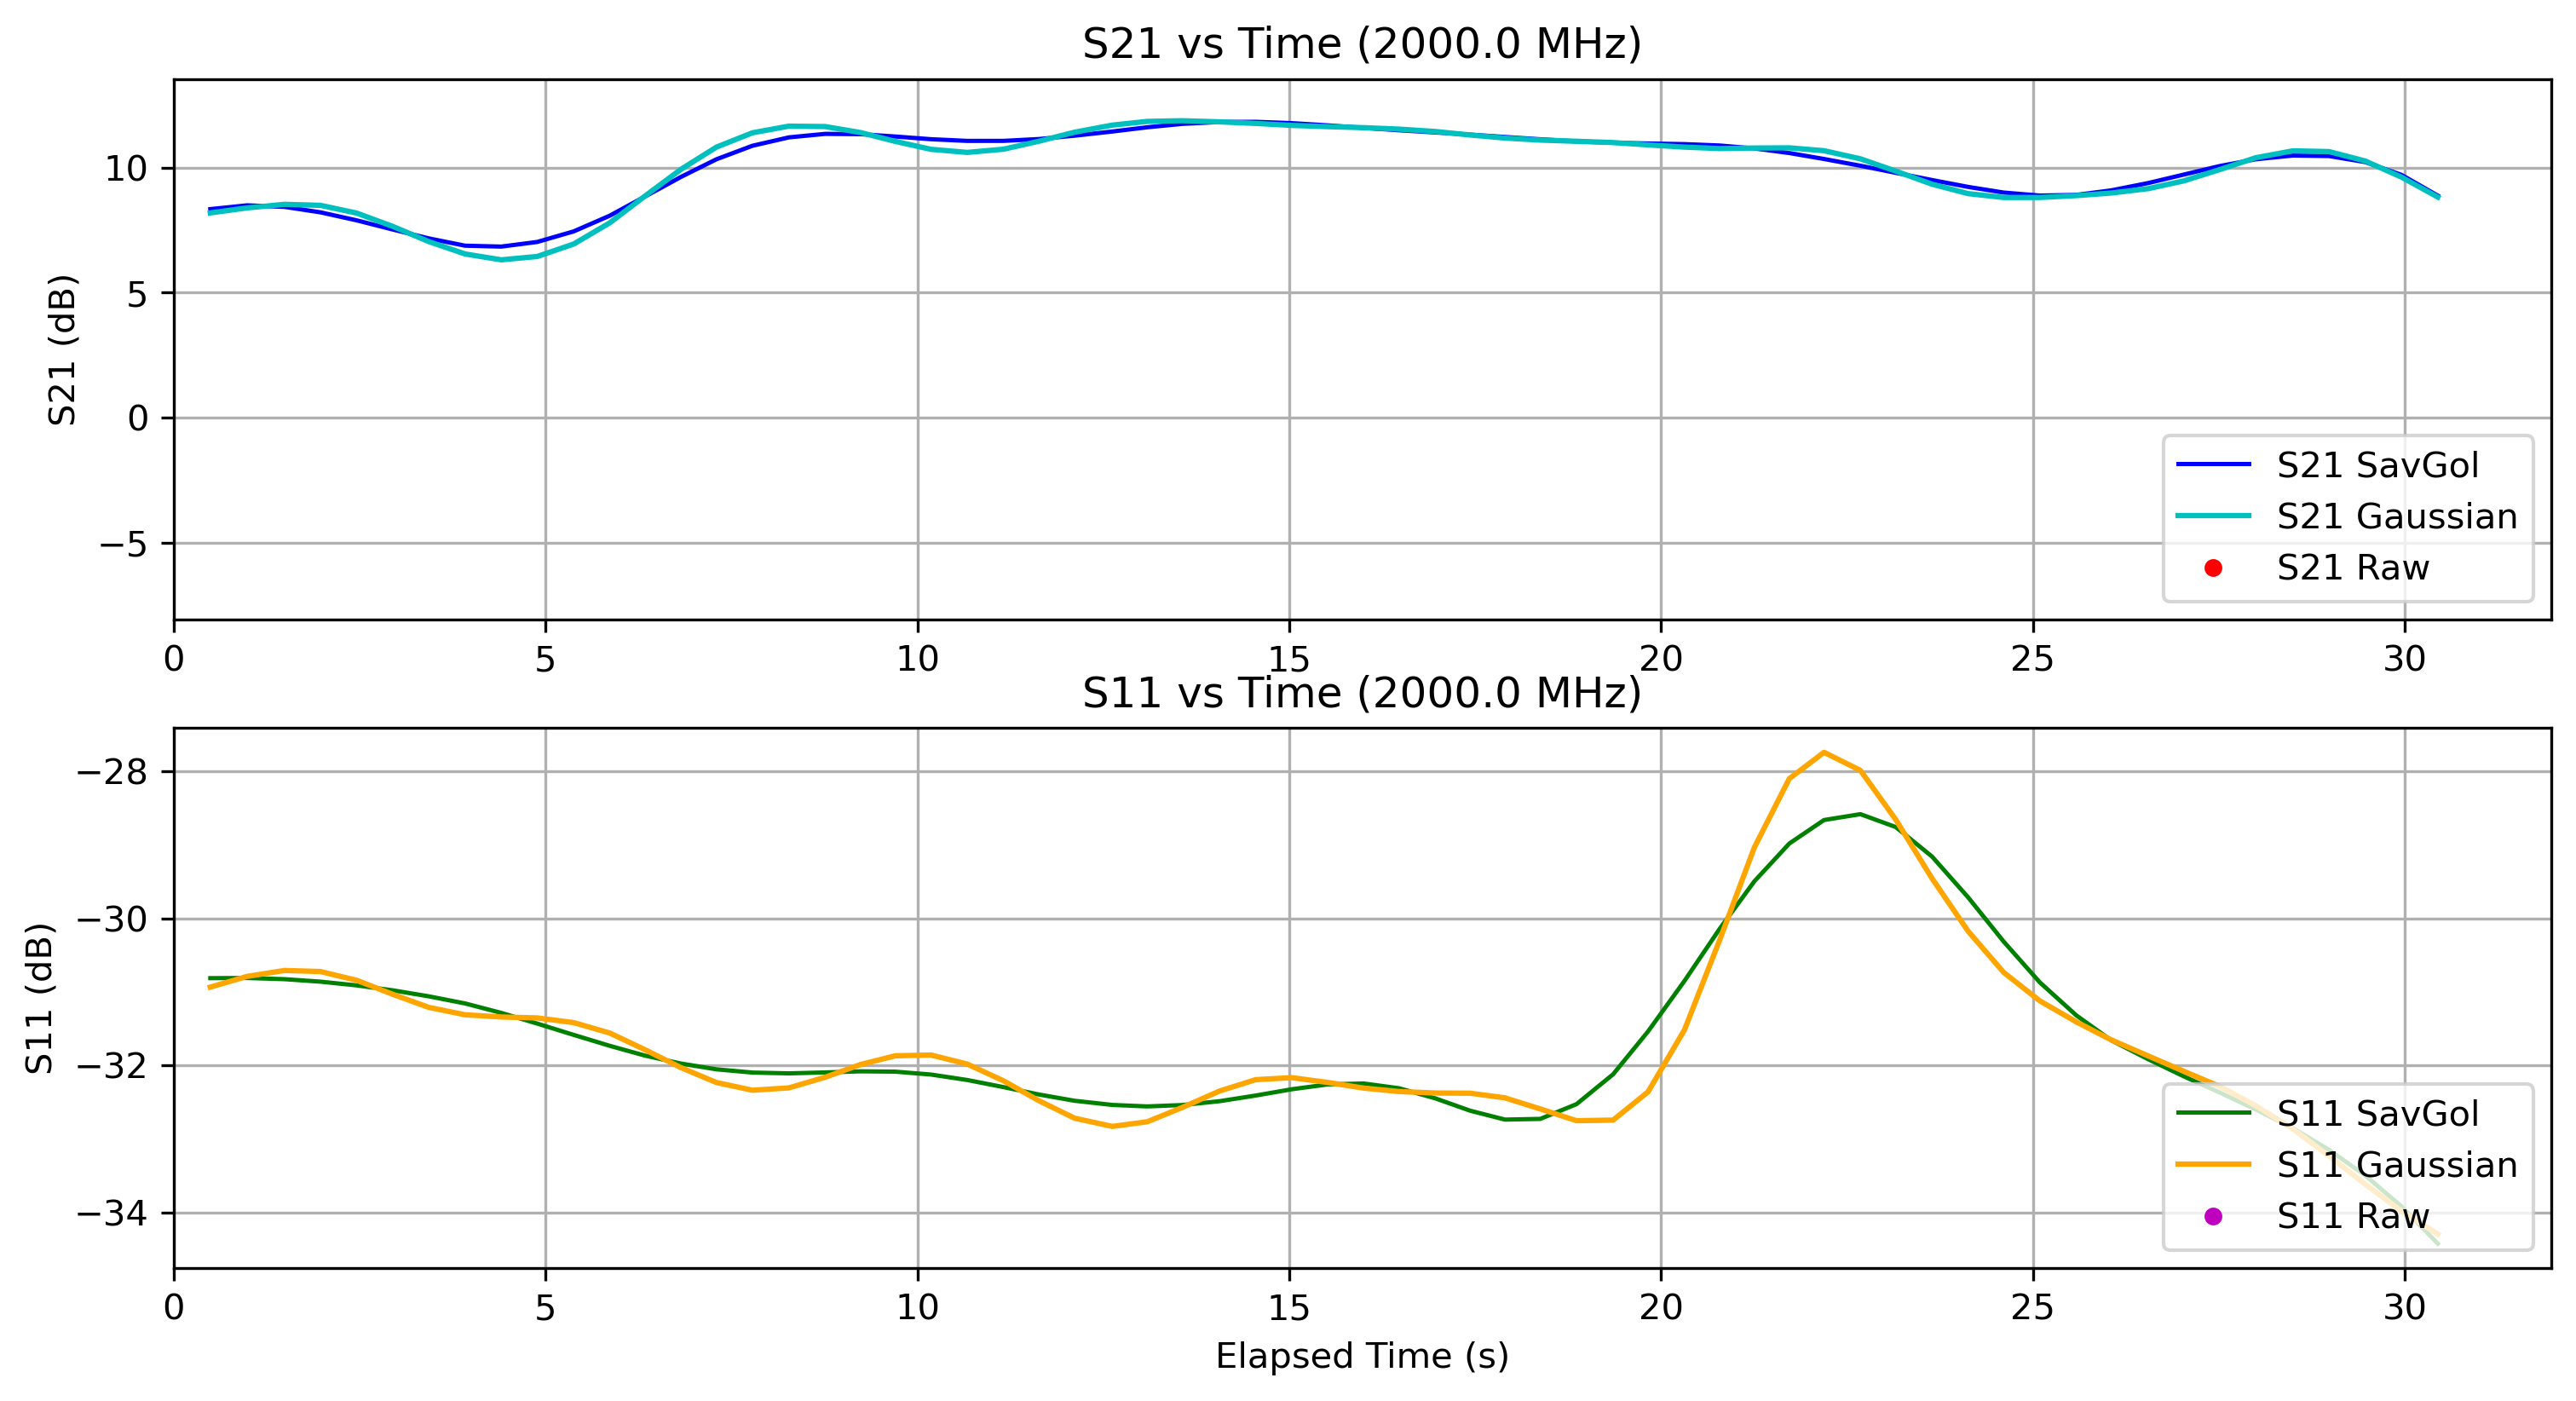

Values plotted in this chart, from the file beside it:
Elapsed Time (s), Frequency (Hz), S11 (dB), S21 (dB), OBJ, Height (m)
0.494, 2000000000, -32.49, 12.23, NO, 1.3
0.9878, 2000000000, -31.27, -1.91, NO, 1.3
1.491, 2000000000, -27.91, 11.35, NO, 1.3
1.975, 2000000000, -33.62, 12.51, NO, 1.3
2.462, 2000000000, -27.34, 12.22, NO, 1.3
2.946, 2000000000, -28.52, 12.19, NO, 1.3
3.432, 2000000000, -36.83, -7.082, NO, 1.3
3.919, 2000000000, -31.73, 11.62, NO, 1.3
4.405, 2000000000, -30.2, 8.507, NO, 1.3
4.89, 2000000000, -30.56, 3.875, NO, 1.3
5.38, 2000000000, -30.46, 3.276, NO, 1.3
5.865, 2000000000, -31.09, 3.852, NO, 1.3
6.336, 2000000000, -34, 12.1, NO, 1.3
6.822, 2000000000, -30.57, 12.1, NO, 1.3
7.299, 2000000000, -30.01, 11.99, NO, 1.3
7.784, 2000000000, -36.17, 11.72, NO, 1.3
8.274, 2000000000, -34.27, 12.37, NO, 1.3
8.76, 2000000000, -30.72, 12.46, NO, 1.3
9.238, 2000000000, -31.03, 12.14, NO, 1.3
9.703, 2000000000, -31.27, 12.4, NO, 1.3
10.18, 2000000000, -31.01, 12.09, NO, 1.3
10.67, 2000000000, -33.77, 1.997, NO, 1.3
11.16, 2000000000, -30.27, 12.14, NO, 1.3
11.63, 2000000000, -31.26, 12.27, NO, 1.3
12.11, 2000000000, -33.5, 12.47, NO, 1.3
12.62, 2000000000, -35.6, 12.45, NO, 1.3
13.09, 2000000000, -34.58, 12.22, NO, 1.3
13.56, 2000000000, -31.23, 11.71, NO, 1.3
14.06, 2000000000, -31.3, 11.31, NO, 1.3
14.55, 2000000000, -31.51, 12.5, NO, 1.3
15.03, 2000000000, -31.45, 12.11, NO, 1.3
15.52, 2000000000, -32.27, 9.786, NO, 1.3
16, 2000000000, -32.76, 12.04, NO, 1.3
16.48, 2000000000, -33.16, 12.1, NO, 1.3
16.97, 2000000000, -33.82, 12.12, NO, 1.3
17.43, 2000000000, -30.92, 12.33, NO, 1.3
17.9, 2000000000, -30.7, 10.19, NO, 1.3
18.38, 2000000000, -32.85, 8.133, NO, 1.3
18.86, 2000000000, -33.88, 12.43, NO, 1.3
19.36, 2000000000, -28.67, 12.25, NO, 1.3
19.82, 2000000000, -37.46, 12.03, NO, 1.3
20.31, 2000000000, -42.92, 12.4, NO, 1.3
20.79, 2000000000, -24.58, 4.305, NO, 1.3
21.25, 2000000000, -25.47, 12.12, NO, 1.3
21.72, 2000000000, -26.74, 12.32, NO, 1.3
22.19, 2000000000, -24.22, 12.12, NO, 1.3
22.68, 2000000000, -24.52, 12.32, NO, 1.3
23.16, 2000000000, -26.71, 9.689, NO, 1.3
23.64, 2000000000, -37.53, 11.68, NO, 1.3
24.13, 2000000000, -28.42, -0.2951, NO, 1.3
24.61, 2000000000, -31.03, 12.35, NO, 1.3
25.09, 2000000000, -30.61, 6.791, NO, 1.3
25.58, 2000000000, -31.77, 11.94, NO, 1.3
26.05, 2000000000, -31.79, 11.6, NO, 1.3
26.55, 2000000000, -31.97, 6.523, NO, 1.3
27.03, 2000000000, -32.13, 3.156, NO, 1.3
27.51, 2000000000, -32.49, 12.23, NO, 1.3
28, 2000000000, -32.16, 12.18, NO, 1.3
28.5, 2000000000, -31.9, 12.55, NO, 1.3
28.98, 2000000000, -32.7, 12.3, NO, 1.3
... 3 more rows
